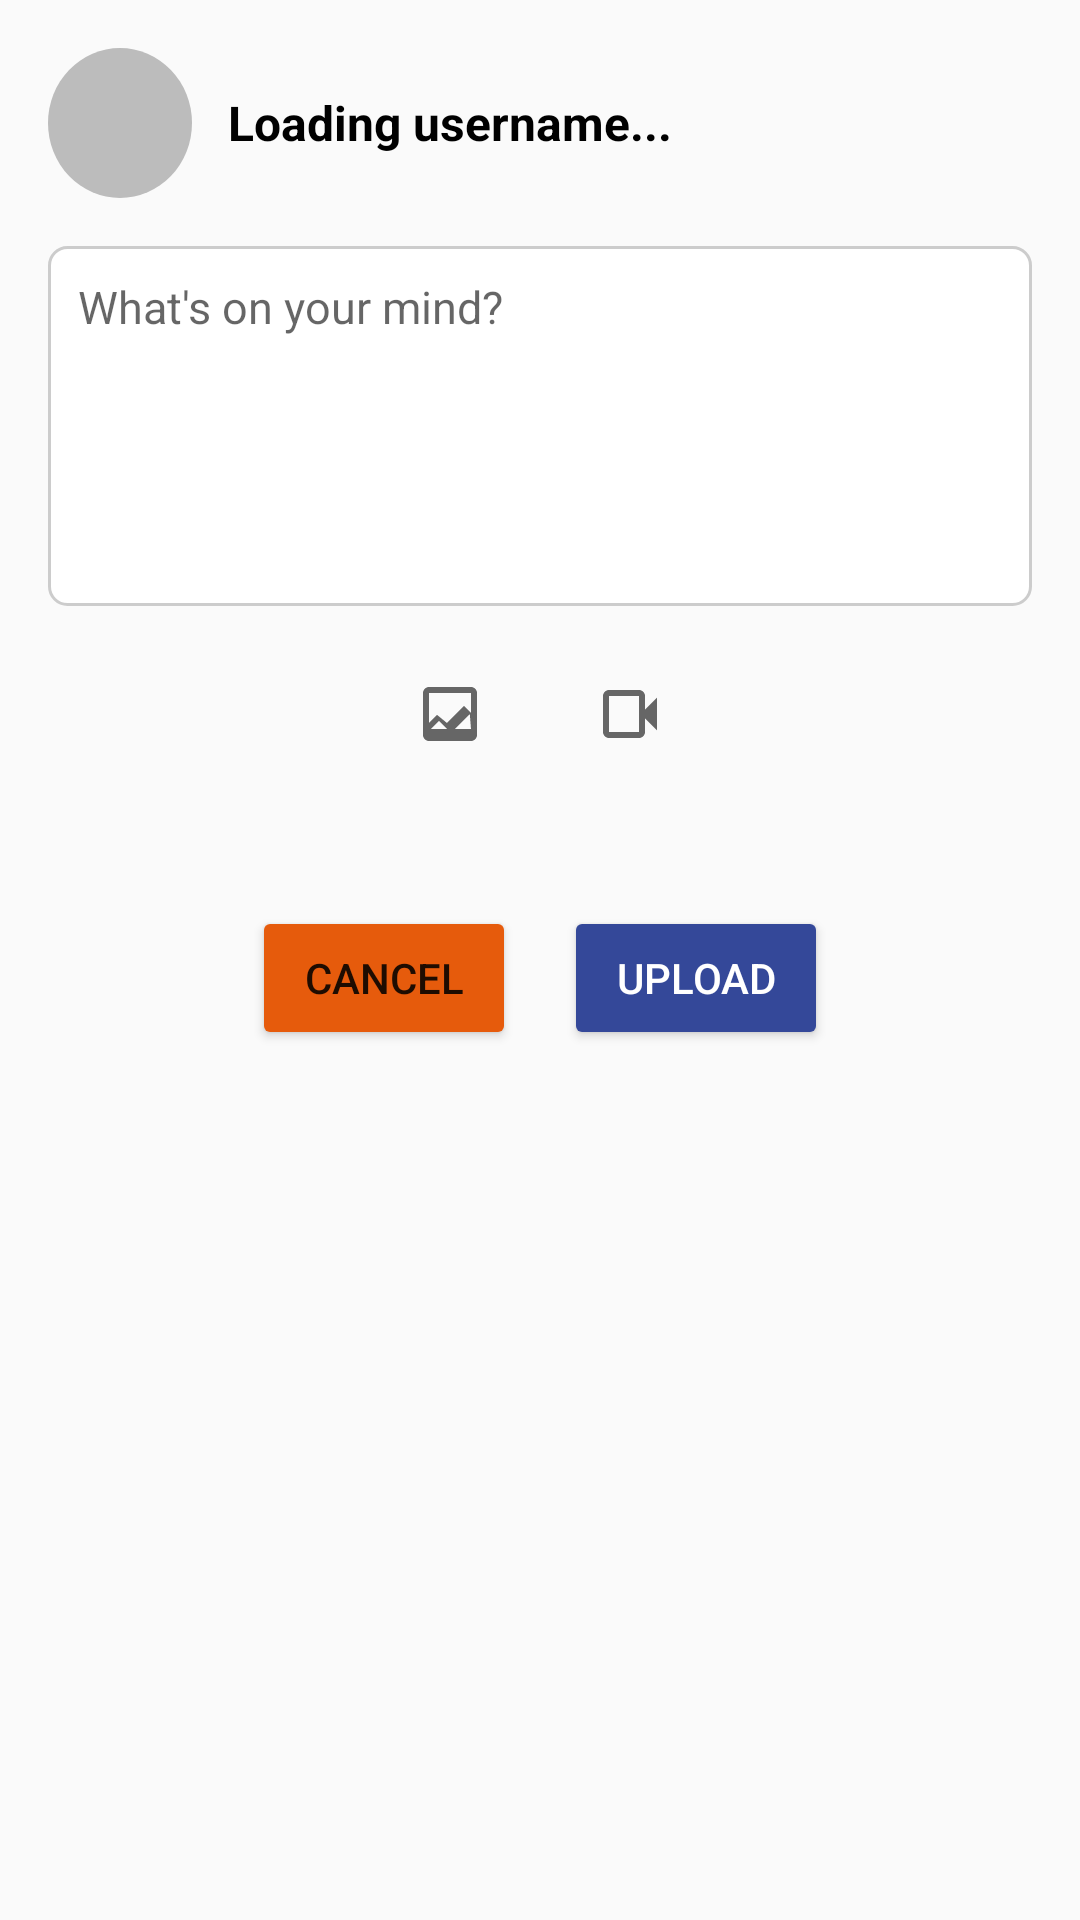

The Android layout XML behind this screen, and the referenced resources:
<!-- AndroidManifest.xml: application theme Theme.CodeKendra -->
<!-- res/layout/activity_create_post.xml -->
<?xml version="1.0" encoding="utf-8"?>
<ScrollView xmlns:android="http://schemas.android.com/apk/res/android"
    xmlns:app="http://schemas.android.com/apk/res-auto"
    android:layout_width="match_parent"
    android:layout_height="match_parent"
    android:padding="16dp"
    android:background="#FAFAFA"
    android:gravity="center">
    <LinearLayout
        android:layout_width="match_parent"
        android:layout_height="wrap_content"
        android:orientation="vertical">
        
        <LinearLayout
            android:layout_width="match_parent"
            android:layout_height="wrap_content"
            android:orientation="horizontal"
            android:gravity="center_vertical">

            <ImageView
                android:id="@+id/profilePic"
                android:layout_width="48dp"
                android:layout_height="50dp"
                android:background="@drawable/bg_circle"
                android:clipToOutline="true"
                android:contentDescription="profile_picture"
                android:scaleType="centerCrop"
                android:src="@drawable/profile_placeholder" />
            <TextView
                android:id="@+id/tvCurrentUserUsername"
                android:layout_width="wrap_content"
                android:layout_height="wrap_content"
                android:layout_marginStart="12dp"
                android:text="Loading username..."
                android:textColor="#000"
                android:textSize="16sp"
                android:textStyle="bold" />
        </LinearLayout>
        
        <EditText
            android:id="@+id/post_caption"
            android:layout_width="match_parent"
            android:layout_height="120dp"
            android:layout_marginTop="16dp"
            android:hint="@string/what_s_on_your_mind"
            android:gravity="top|start"
            android:padding="10dp"
            android:textSize="15sp"
            android:background="@drawable/edittext_bg"
            android:inputType="textMultiLine"
            android:maxLines="6" />
        
        <ImageView
            android:id="@+id/media_preview"
            android:layout_width="match_parent"
            android:layout_height="200dp"
            android:scaleType="centerCrop"
            android:layout_marginTop="16dp"
            android:visibility="gone" />
        
        <LinearLayout
            android:layout_width="match_parent"
            android:layout_height="wrap_content"
            android:orientation="horizontal"
            android:gravity="center"
            android:layout_marginTop="12dp">
            <ImageButton
                android:id="@+id/add_image"
                android:layout_width="48dp"
                android:layout_height="48dp"
                android:background="?attr/selectableItemBackgroundBorderless"
                android:src="@drawable/ic_image"
                android:contentDescription="@string/add_image" />
            <ImageButton
                android:id="@+id/add_video"
                android:layout_width="48dp"
                android:layout_height="48dp"
                android:background="?attr/selectableItemBackgroundBorderless"
                android:src="@drawable/ic_video"
                android:layout_marginStart="12dp"
                android:contentDescription="@string/add_video" />
        </LinearLayout>
        
        <androidx.recyclerview.widget.RecyclerView
            android:id="@+id/imagePreviewRecyclerView"
            android:layout_width="match_parent"
            android:layout_height="wrap_content"
            android:layout_marginTop="16dp"
            android:clipToPadding="false"
            android:paddingStart="8dp"
            android:paddingEnd="8dp"
            android:overScrollMode="never"
            android:scrollbars="horizontal" />
        
        <LinearLayout
            android:layout_width="match_parent"
            android:layout_height="wrap_content"
            android:layout_marginTop="24dp"
            android:orientation="horizontal"
            android:gravity="center">
            <Button
                android:id="@+id/btn_cancel"
                android:layout_width="wrap_content"
                android:layout_height="wrap_content"
                android:text="@string/cancel"
                android:backgroundTint="#e65b0c" />
            <Button
                android:id="@+id/btn_upload"
                android:layout_width="wrap_content"
                android:layout_height="wrap_content"
                android:text="@string/upload"
                android:layout_marginStart="16dp"
                android:textColor="#FFF"
                android:backgroundTint="#344899" />
        </LinearLayout>
    </LinearLayout>
</ScrollView>
<!-- resources referenced by this layout -->
<resources>
  <!-- drawable edittext_bg (drawable) -->
  <shape xmlns:android="http://schemas.android.com/apk/res/android"
      android:shape="rectangle">
      <solid android:color="#FFFFFF" />
      <stroke android:width="1dp" android:color="#CCCCCC" />
      <corners android:radius="6dp" />
  </shape>
  <!-- drawable ic_image (drawable) -->
  <vector xmlns:android="http://schemas.android.com/apk/res/android"
      android:width="24dp"
      android:height="24dp"
      android:viewportWidth="24"
      android:viewportHeight="24">
      <path
          android:fillColor="#666666"
          android:pathData="M21,19V5c0,-1.1 -0.9,-2 -2,-2H5c-1.1,0 -2,0.9 -2,2v14c0,1.1 0.9,2 2,2h14c1.1,0 2,-0.9 2,-2zM5,5h14v6.59l-2.3,-2.29 -5.7,5.7L7.7,12.3 5,15V5zm0,14v-1.41l3.3,-3.29 4,4 6.3,-6.29L19,17H5z"/>
  </vector>
  <!-- drawable ic_video (drawable) -->
  <vector xmlns:android="http://schemas.android.com/apk/res/android"
      android:width="24dp"
      android:height="24dp"
      android:viewportWidth="24"
      android:viewportHeight="24">
      <path
          android:fillColor="#666666"
          android:pathData="M17,10.5V6c0,-1.1 -0.9,-2 -2,-2H5c-1.1,0 -2,0.9 -2,2v12c0,1.1 0.9,2 2,2h10c1.1,0 2,-0.9 2,-2v-4.5l4,4v-11l-4,4zM15,18H5V6h10v12z"/>
  </vector>
  <!-- drawable profile_placeholder (drawable) -->
  <shape xmlns:android="http://schemas.android.com/apk/res/android"
      android:shape="oval">
      <solid android:color="#BCBCBC" />
  </shape>
  <string name="add_image">Add Image</string>
  <string name="add_video">Add Video</string>
  <string name="cancel">Cancel</string>
  <string name="upload">Upload</string>
  <string name="what_s_on_your_mind">What\'s on your mind?</string>
  <style name="Theme.CodeKendra" parent="Theme.MaterialComponents.DayNight.NoActionBar" />
</resources>
